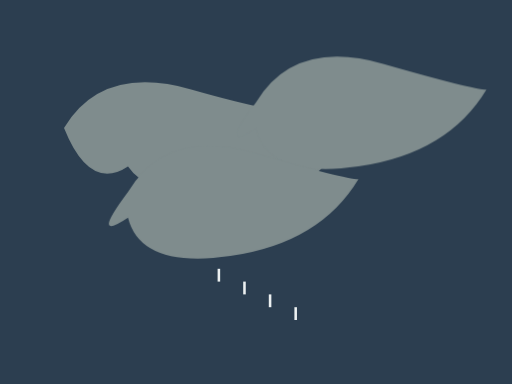
t = 0.00 s
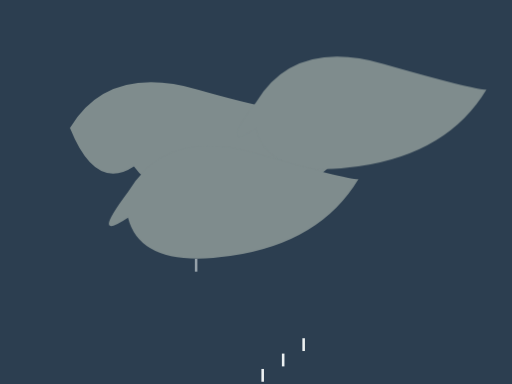
t = 1.67 s
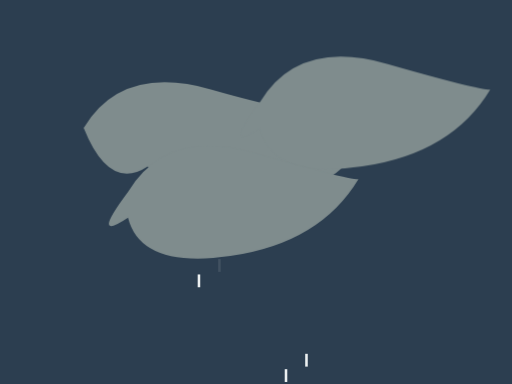
t = 3.33 s
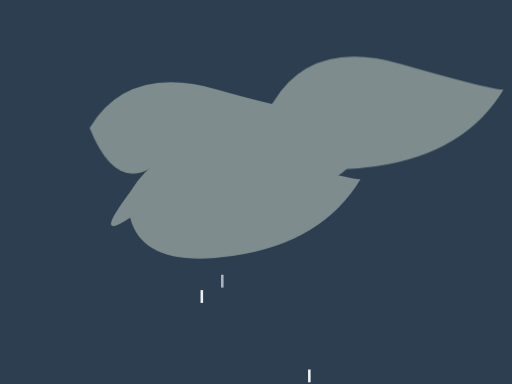
t = 5.00 s
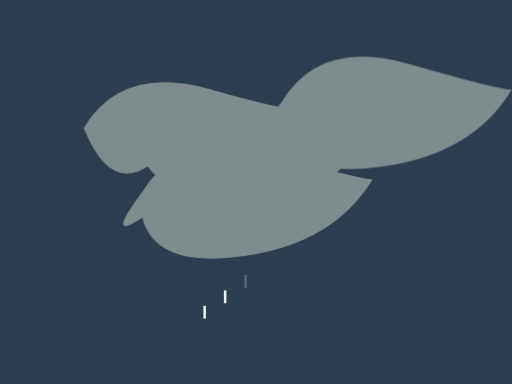
t = 6.67 s
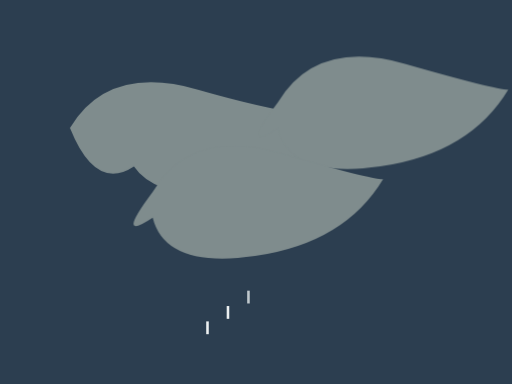
t = 8.33 s

The animated SVG that drew these frames (rendered in a browser with its animation timeline set to each time). Animation: 3 CSS @keyframes rules; frames cover the first 8.33 s, repeats indefinitely.

<svg viewBox="0 0 400 300" xmlns="http://www.w3.org/2000/svg">
    <style>
        /* Background color for the storm sky */
        rect.sky {
            fill: #2c3e50; /* Dark blue-grey */
        }

        /* Keyframes for cloud movement */
        @keyframes cloud-move {
            0% { transform: translateX(0px); }
            50% { transform: translateX(20px); }
            100% { transform: translateX(0px); }
        }

        /* Keyframes for lightning flash */
        @keyframes lightning-flash {
            0%, 100% { opacity: 0; }
            1% { opacity: 1; } /* Quick flash */
            2% { opacity: 0; }
            3% { opacity: 1; }
            4% { opacity: 0; }
        }

        /* Keyframes for rain falling */
        @keyframes rain-fall {
            0% { transform: translateY(-10px) translateX(0px); opacity: 0; }
            20% { opacity: 1; }
            80% { opacity: 1; }
            100% { transform: translateY(100px) translateX(20px); opacity: 0; }
        }

        /* Styling for clouds */
        .cloud {
            fill: #7f8c8d; /* Grey cloud color */
            animation: cloud-move 10s ease-in-out infinite alternate;
        }

        /* Specific cloud animations for variety */
        #cloud1 { animation-delay: 0s; }
        #cloud2 { animation-delay: 2s; }
        #cloud3 { animation-delay: 4s; }

        /* Styling for lightning */
        #lightning {
            fill: #f1c40f; /* Yellow lightning */
            opacity: 0; /* Start hidden */
            animation: lightning-flash 5s steps(1, end) infinite; /* Fast, step-like flash */
            transform-origin: center;
        }

        /* Styling for rain drops */
        .rain-drop {
            fill: #ecf0f1; /* Light grey/white for rain */
            animation: rain-fall 1.5s linear infinite; /* Consistent falling */
        }

        /* Staggered delays for rain drops */
        .rain-drop:nth-child(1) { animation-delay: 0s; }
        .rain-drop:nth-child(2) { animation-delay: 0.3s; }
        .rain-drop:nth-child(3) { animation-delay: 0.6s; }
        .rain-drop:nth-child(4) { animation-delay: 0.9s; }
        .rain-drop:nth-child(5) { animation-delay: 1.2s; }
    </style>

    <rect class="sky" x="0" y="0" width="400" height="300" />

    <g id="clouds">
        <path id="cloud1" class="cloud" d="M 50 100 Q 80 50, 150 70 T 250 90 Q 280 140, 200 150 T 100 130 Q 70 150, 50 100 Z" />
        <path id="cloud2" class="cloud" d="M 200 80 Q 230 30, 300 50 T 380 70 Q 350 120, 280 130 T 200 100 Q 170 120, 200 80 Z" />
        <path id="cloud3" class="cloud" d="M 100 150 Q 130 100, 200 120 T 280 140 Q 250 190, 180 200 T 100 170 Q 70 190, 100 150 Z" />
    </g>

    <polygon id="lightning" points="180,150 200,200 190,200 210,250 200,250 220,300 200,300 190,250 180,250 190,200 180,200" />

    <g id="rain">
        <rect class="rain-drop" x="150" y="200" width="2" height="10" />
        <rect class="rain-drop" x="170" y="210" width="2" height="10" />
        <rect class="rain-drop" x="190" y="220" width="2" height="10" />
        <rect class="rain-drop" x="210" y="230" width="2" height="10" />
        <rect class="rain-drop" x="230" y="240" width="2" height="10" />
    </g>
</svg>
